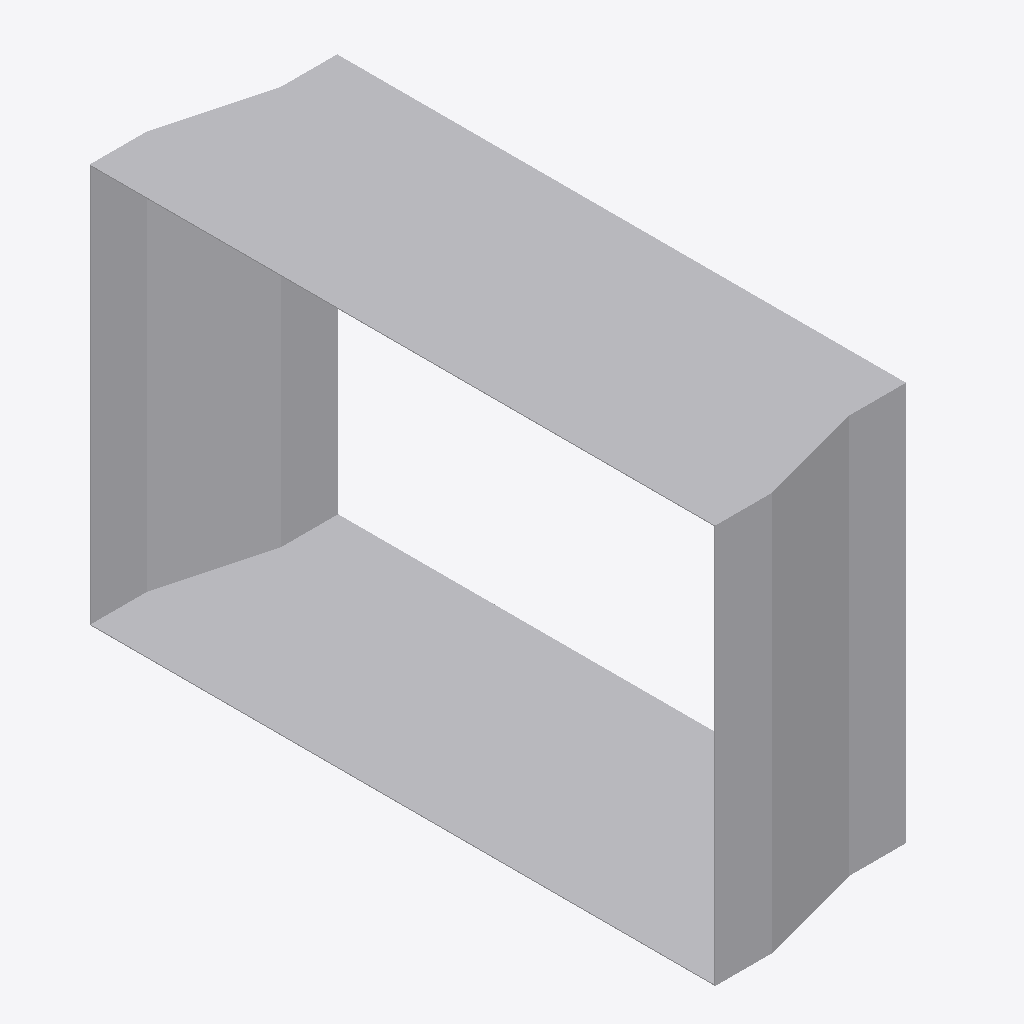
Isometric view of an IFC building model (IFC-SPF (STEP), schema IFC4, length unit metre), seen from the south-west, elements coloured by IFC class: 1 other element (light grey).
Extent 0.193 m × 0.552 m × 0.352 m (x, y, z). Elements (1): 1 IfcDuctFitting.

HEADER;
FILE_DESCRIPTION(('ViewDefinition[DesignTransferView]'),'2;1');
FILE_NAME('/dev/null','2026-11-14T20:57:17+08:00',(''),(''),'IfcOpenShell 0.8.5','IfcOpenShell 0.8.5','Nobody');
FILE_SCHEMA(('IFC4'));
ENDSEC;
DATA;
#1=IFCPROJECT('12mH8i2M10TOLEuWchQqmM',$,'Declared centred rectangular transition',$,$,$,$,(#8),#3);
#132=IFCDUCTFITTING('2jfl9C4yfJ4e8pMBGBEBR$',$,'RECTANGULAR-TRANSITION',$,$,#138,#133,$,.TRANSITION.);
ENDSEC;
